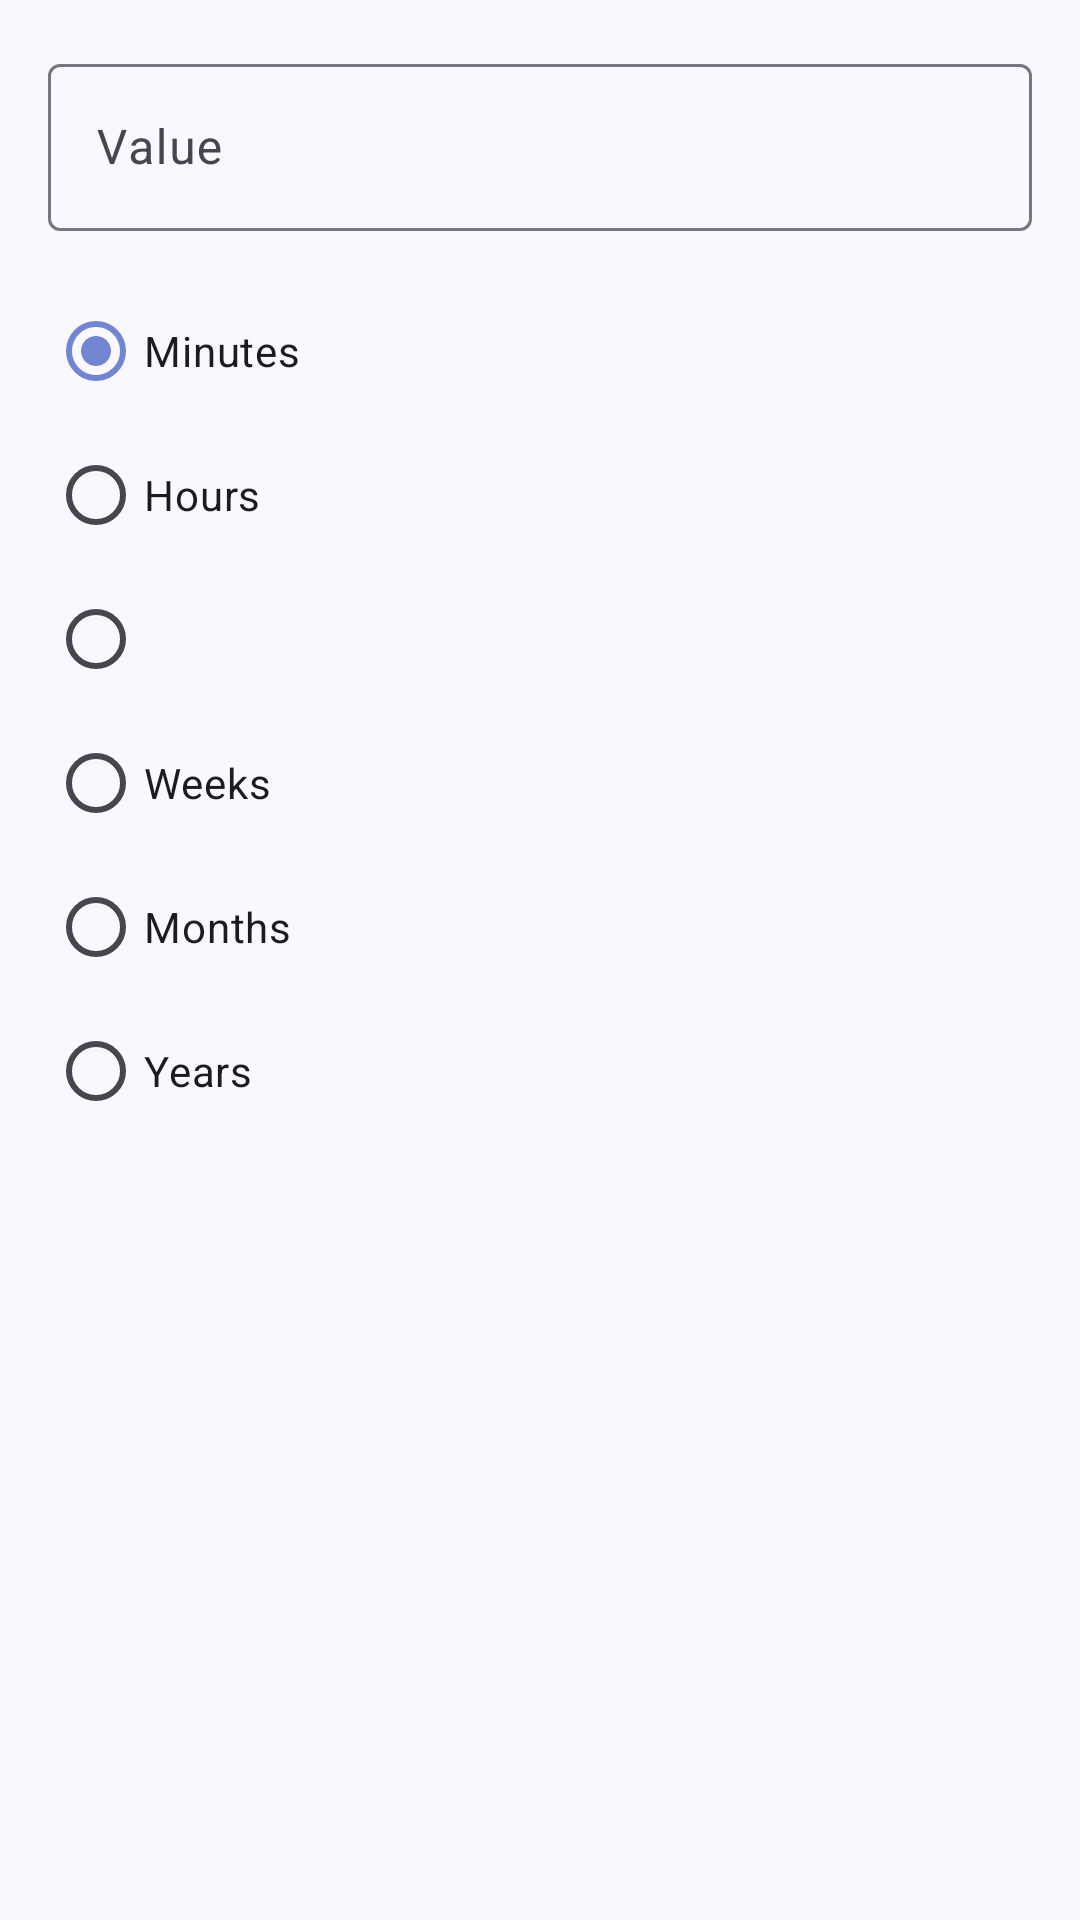

Reconstruct the res/layout file that produces this screen, plus the resources it refers to.
<!-- AndroidManifest.xml: application theme AppTheme -->
<!-- res/layout/dialog_reminder_custom_repetition.xml -->
<?xml version="1.0" encoding="utf-8"?>
<layout xmlns:android="http://schemas.android.com/apk/res/android">

  <ScrollView
      android:layout_width="match_parent"
  android:layout_height="wrap_content"
  android:padding="16dp">
  <LinearLayout
    android:layout_width="match_parent"
    android:layout_height="wrap_content"
    android:orientation="vertical">

    <com.google.android.material.textfield.TextInputLayout
      style="@style/Widget.Material3.TextInputLayout.OutlinedBox"
      android:layout_width="match_parent"
      android:layout_height="wrap_content">
      <com.google.android.material.textfield.TextInputEditText
        android:id="@+id/Value"
        android:layout_width="match_parent"
        android:layout_height="wrap_content"
        android:hint="@string/repetition_value_hint"
        android:inputType="number" />
    </com.google.android.material.textfield.TextInputLayout>

    <RadioGroup
      android:id="@+id/TimeUnitGroup"
      android:layout_width="match_parent"
      android:layout_height="wrap_content"
      android:layout_marginTop="16dp">

      <RadioButton
        android:id="@+id/Minutes"
        android:layout_width="wrap_content"
        android:layout_height="wrap_content"
        android:checked="true"
        android:text="@string/minutes" />

      <RadioButton
        android:id="@+id/Hours"
        android:layout_width="wrap_content"
        android:layout_height="wrap_content"
        android:text="@string/hours" />

      <RadioButton
        android:id="@+id/Days"
        android:layout_width="wrap_content"
        android:layout_height="wrap_content"
        android:text="@{@plurals/days(10)}" />

      <RadioButton
        android:id="@+id/Weeks"
        android:layout_width="wrap_content"
        android:layout_height="wrap_content"
        android:text="@string/weeks" />

      <RadioButton
        android:id="@+id/Months"
        android:layout_width="wrap_content"
        android:layout_height="wrap_content"
        android:text="@string/months" />

      <RadioButton
        android:id="@+id/Years"
        android:layout_width="wrap_content"
        android:layout_height="wrap_content"
        android:text="@string/years" />
    </RadioGroup>

  </LinearLayout>
</ScrollView>
</layout>
<!-- resources referenced by this layout -->
<resources>
  <string name="hours">Hours</string>
  <string name="minutes">Minutes</string>
  <string name="months">Months</string>
  <string name="repetition_value_hint">Value</string>
  <string name="weeks">Weeks</string>
  <string name="years">Years</string>
  <color name="md_theme_primary">#7285D0</color>
  <color name="md_theme_onPrimary">#FFFFFF</color>
  <color name="md_theme_primaryContainer">#DCE1FF</color>
  <color name="md_theme_onPrimaryContainer">#05164B</color>
  <color name="md_theme_secondary">#595D72</color>
  <color name="md_theme_onSecondary">#FFFFFF</color>
  <color name="md_theme_secondaryContainer">#DEE1F9</color>
  <color name="md_theme_onSecondaryContainer">#161B2C</color>
  <color name="md_theme_tertiary">#75546F</color>
  <color name="md_theme_onTertiary">#FFFFFF</color>
  <color name="md_theme_tertiaryContainer">#FFD7F5</color>
  <color name="md_theme_onTertiaryContainer">#2C1229</color>
  <color name="md_theme_error">#BA1A1A</color>
  <color name="md_theme_onError">#FFFFFF</color>
  <color name="md_theme_errorContainer">#FFDAD6</color>
  <color name="md_theme_onErrorContainer">#410002</color>
  <color name="md_theme_background">@color/ContainerLight</color>
  <color name="md_theme_onBackground">#1A1B21</color>
  <color name="md_theme_surface">@color/ContainerLight</color>
  <color name="md_theme_onSurface">#1A1B21</color>
  <color name="md_theme_surfaceVariant">#E2E1EC</color>
  <color name="md_theme_onSurfaceVariant">#45464F</color>
  <color name="md_theme_outline">#767680</color>
  <color name="md_theme_outlineVariant">#C6C5D0</color>
  <color name="md_theme_inverseSurface">#2F3036</color>
  <color name="md_theme_inverseOnSurface">#F1F0F7</color>
  <color name="md_theme_inversePrimary">#B7C4FF</color>
  <color name="md_theme_primaryFixed">#DCE1FF</color>
  <color name="md_theme_onPrimaryFixed">#05164B</color>
  <color name="md_theme_primaryFixedDim">#B7C4FF</color>
  <color name="md_theme_onPrimaryFixedVariant">#364479</color>
  <color name="md_theme_secondaryFixed">#DEE1F9</color>
  <color name="md_theme_onSecondaryFixed">#161B2C</color>
  <color name="md_theme_secondaryFixedDim">#C2C5DD</color>
  <color name="md_theme_onSecondaryFixedVariant">#424659</color>
  <color name="md_theme_tertiaryFixed">#FFD7F5</color>
  <color name="md_theme_onTertiaryFixed">#2C1229</color>
  <color name="md_theme_tertiaryFixedDim">#E3BADA</color>
  <color name="md_theme_onTertiaryFixedVariant">#5C3D57</color>
  <color name="md_theme_surfaceDim">#DBD9E0</color>
  <color name="md_theme_surfaceBright">@color/ContainerLight</color>
  <color name="md_theme_surfaceContainerLowest">#FFFFFF</color>
  <color name="md_theme_surfaceContainerLow">#F4F2FA</color>
  <color name="md_theme_surfaceContainer">#EFEDF4</color>
  <color name="md_theme_surfaceContainerHigh">#E9E7EF</color>
  <color name="md_theme_surfaceContainerHighest">#E3E1E9</color>
  <style name="NavigationView" parent="Widget.Material3.NavigationView">
          <item name="android:background">?attr/colorSurface</item>
      </style>
  <style name="ThemeOverlay.App.BottomSheetDialog" parent="ThemeOverlay.Material3.BottomSheetDialog">
          <item name="bottomSheetStyle">@style/ModalBottomSheet</item>
          <item name="android:windowIsFloating">true</item>
      </style>
  <color name="ContainerLight">#FAF8FF</color>
  <style name="ModalBottomSheet" parent="Widget.Material3.BottomSheet.Modal">
          <item name="shapeAppearance">@style/ShapeAppearance.Material3.Corner.None</item>
          <item name="behavior_draggable">true</item>
      </style>
</resources>
